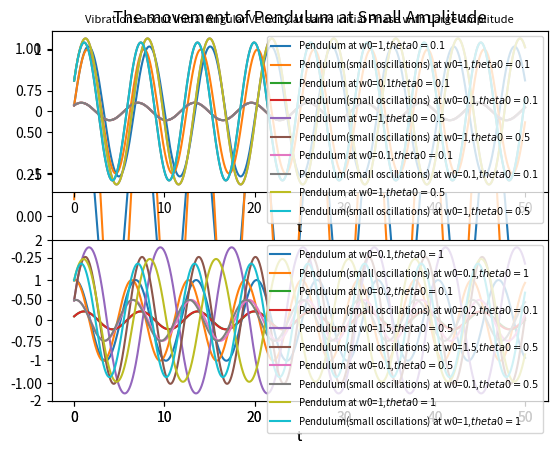

Recreate this plot in Python.
from scipy.integrate import odeint as ode
import math
import numpy as np
import matplotlib.pyplot as plt


t=np.arange(0,50,0.01)

#1. Pendulum
def f1(state,t):
    x,w=state
    return [w,-1*(np.sin(x))]

def solf1(x0,w0):
    state0=[x0,w0]
    states=ode(f1, state0, t)   
    return states



#2. Pendulum (small oscillations)
def f2(state,t):
    x,w=state
    return [w,-x]
def solf2(x0,w0):
    state0=[x0,w0]
    states=ode(f2, state0, t)   
    return states


#The movement of Pendulum
plt.title("The movement of Pendulum")
plt.plot(t,solf1(0.5,0.5)[:,0],label="Pendulum at w0=0.5,$theta0=0.0.5$")
plt.xlabel("t")
plt.legend(loc="upper right")
plt.show()



#The monvement of Pendulum at Small Amplitude
plt.title("The movement of Pendulum at Small Amplitude")
plt.plot(t,solf2(0.1,1)[:,0],label="Pendulum(small oscillations) at w0=0.1,$theta0=1$")
plt.xlabel("t")
plt.legend(loc="upper right")
plt.show()











# Vibrations about Initial Condition at same Amplitude
plt.subplot(211)
plt.title("Vibrations about Initial Condition at same Amplitude")
plt.plot(t,solf1(0.1,1)[:,0],label="Pendulum at w0=1,$theta0=0.1$",)
plt.plot(t,solf2(0.1,1)[:,0],label="Pendulum(small oscillations) at w0=1,$theta0=0.1$")
plt.legend(loc="upper right",fontsize=7)
plt.xlabel("t")
plt.subplot(212)
plt.plot(t,solf1(1,0.1)[:,0],label="Pendulum at w0=0.1,$theta0=1$",)
plt.plot(t,solf2(1,0.1)[:,0],label="Pendulum(small oscillations) at w0=0.1,$theta0=1$")
plt.legend(loc="upper right",fontsize=7)
plt.xlabel("t")
plt.subplots_adjust(hspace=0.3)
plt.show()


#Vibrations about Initial Angular Velocity at same Initial Phase with Small Amplitude
plt.subplot(211)
plt.title("Vibrations about Initial Angular Velocity at same Initial Phase with Small Amplitude",fontsize="8")
plt.plot(t,solf1(0.1,0.1)[:,0],label="Pendulum at w0=0.1$theta0=0.1$",)
plt.plot(t,solf2(0.1,0.1)[:,0],label="Pendulum(small oscillations) at w0=0.1,$theta0=0.1$")
plt.legend(loc="upper right",fontsize=7)
plt.xlabel("t")
plt.subplot(212)
plt.plot(t,solf1(0.1,0.2)[:,0],label="Pendulum at w0=0.2,$theta0=0.1$",)
plt.plot(t,solf2(0.1,0.2)[:,0],label="Pendulum(small oscillations) at w0=0.2,$theta0=0.1$")
plt.legend(loc="upper right",fontsize=7)
plt.xlabel("t")
plt.subplots_adjust(hspace=0.3)
plt.show()

#Vibrations about Initial Phase at same Initial Angular Velocity with Large Amplitude
plt.subplot(211)
plt.title("Vibrations about Initial Phase at same Initial Angular Velocity with Large Amplitude",fontsize="8")
plt.plot(t,solf1(0.5,1)[:,0],label="Pendulum at w0=1,$theta0=0.5$",)
plt.plot(t,solf2(0.5,1)[:,0],label="Pendulum(small oscillations) at w0=1,$theta0=0.5$")
plt.legend(loc="upper right",fontsize=7)
plt.xlabel("t")
plt.subplot(212)
plt.plot(t,solf1(0.5,1.5)[:,0],label="Pendulum at w0=1.5,$theta0=0.5$",)
plt.plot(t,solf2(0.5,1.5)[:,0],label="Pendulum(small oscillations) at w0=1.5,$theta0=0.5$")
plt.legend(loc="upper right",fontsize=7)
plt.xlabel("t")
plt.subplots_adjust(hspace=0.3)
plt.show()

#Vibrations about Initial Phase  at same Angular Velocity with Small Amplitude
plt.subplot(211)
plt.title("Vibrations about Initial Phase  at same Angular Velocity with large Amplitude",fontsize="8")
plt.plot(t,solf1(0.1,0.1)[:,0],label="Pendulum at w0=0.1,$theta0=0.1$",)
plt.plot(t,solf2(0.1,0.1)[:,0],label="Pendulum(small oscillations) at w0=0.1,$theta0=0.1$")
plt.legend(loc="upper right",fontsize=7)
plt.xlabel("t")
plt.subplot(212)
plt.plot(t,solf1(0.5,0.1)[:,0],label="Pendulum at w0=0.1,$theta0=0.5$",)
plt.plot(t,solf2(0.5,0.1)[:,0],label="Pendulum(small oscillations) at w0=0.1,$theta0=0.5$")
plt.legend(loc="upper right",fontsize=7)
plt.xlabel("t")
plt.subplots_adjust(hspace=0.3)
plt.show()


#Vibrations about Initial Angular Velocity at same Initial Phase with Large Amplitude
plt.subplot(211)
plt.title("Vibrations about Initial Angular Velocity at same Initial Phase with Large Amplitude",fontsize="8")
plt.plot(t,solf1(0.5,1)[:,0],label="Pendulum at w0=1,$theta0=0.5$",)
plt.plot(t,solf2(0.5,1)[:,0],label="Pendulum(small oscillations) at w0=1,$theta0=0.5$")
plt.legend(loc="upper right",fontsize=7)
plt.xlabel("t")
plt.subplot(212)
plt.plot(t,solf1(1,1)[:,0],label="Pendulum at w0=1,$theta0=1$",)
plt.plot(t,solf2(1,1)[:,0],label="Pendulum(small oscillations) at w0=1,$theta0=1$")
plt.legend(loc="upper right",fontsize=7)
plt.xlabel("t")
plt.subplots_adjust(hspace=0.3)
plt.show()


